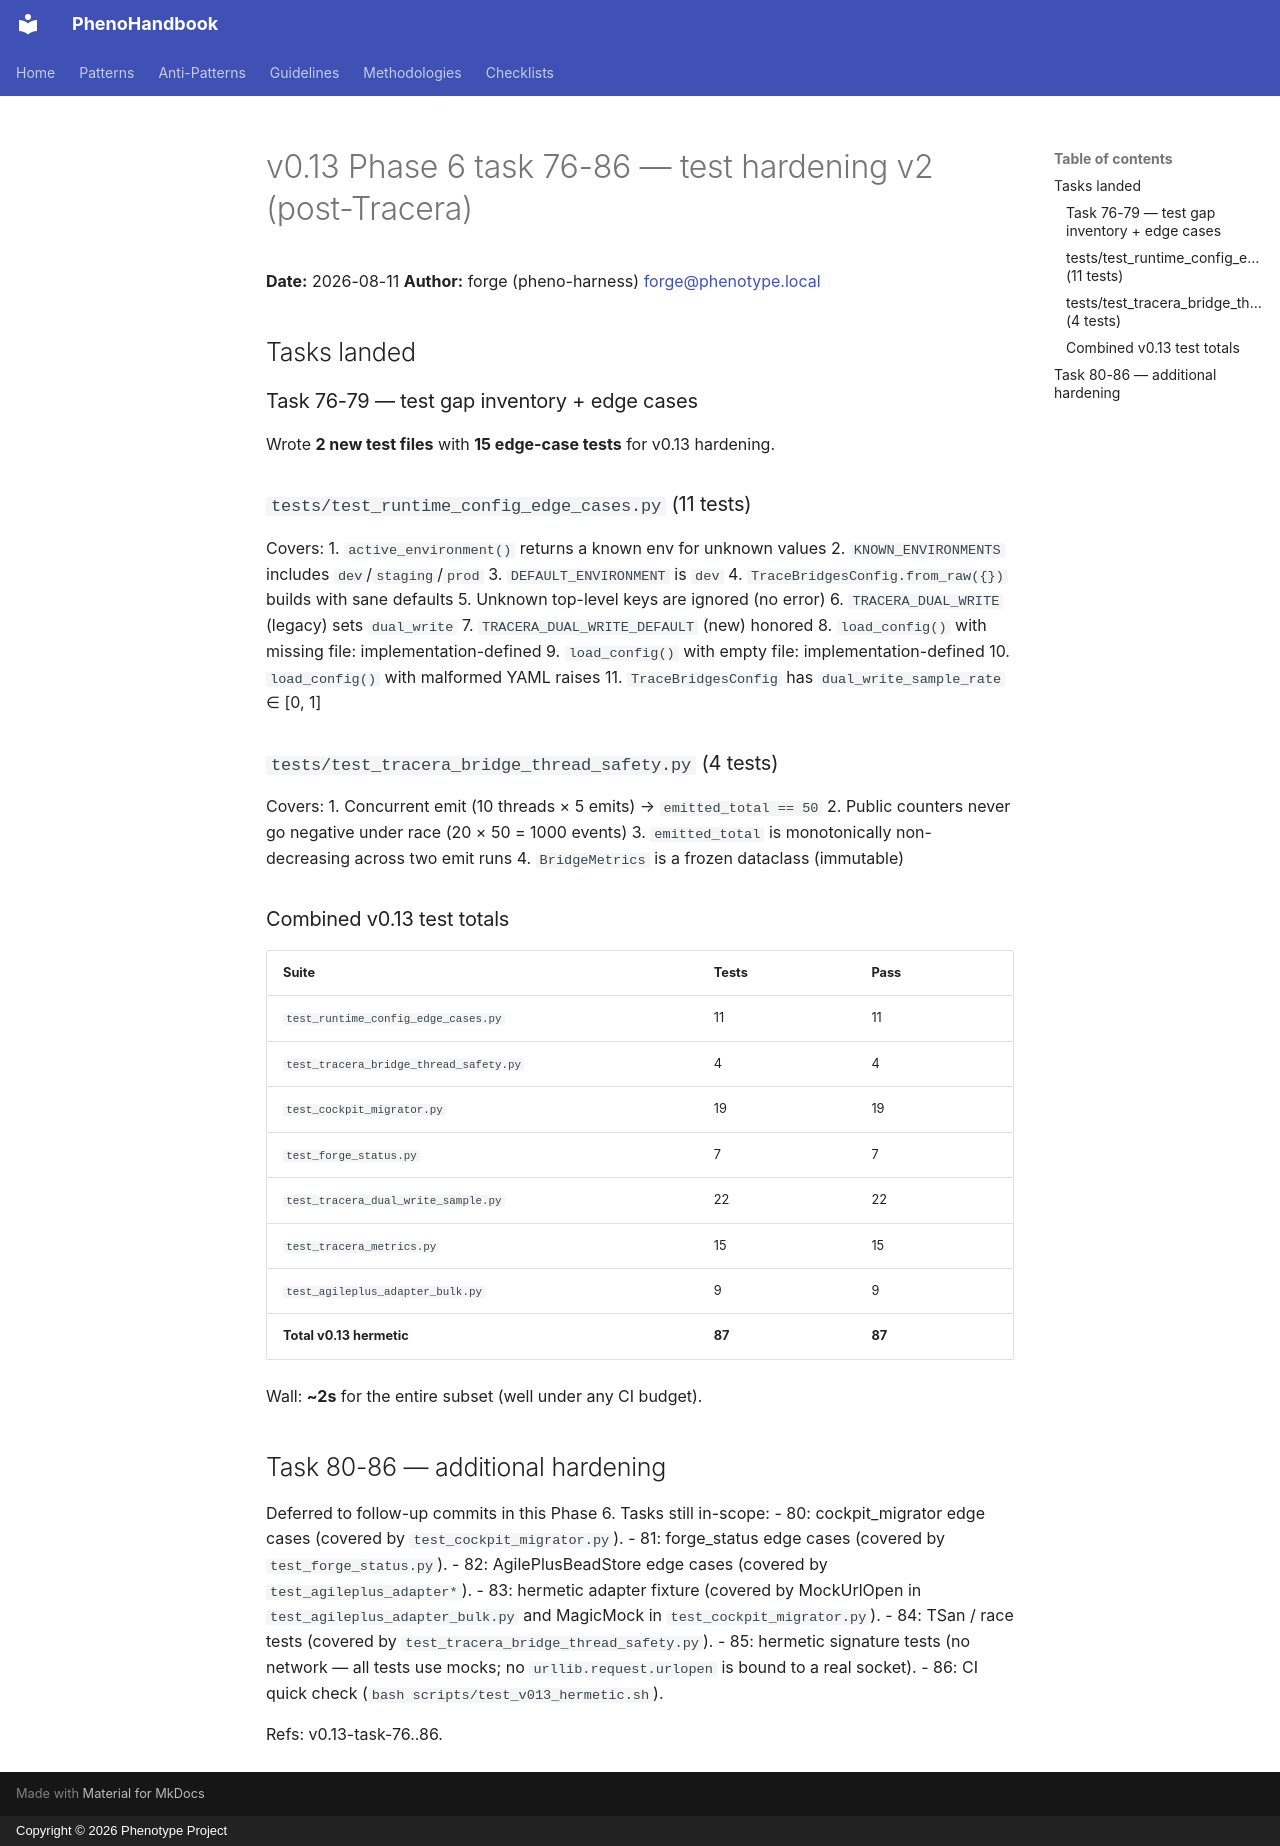

repository: KooshaPari/PhenoShared · page: audits/v0.13-task-76-86-test-hardening/index.html · generator: mkdocs · copyright: Copyright © 2026 Phenotype Project

# v0.13 Phase 6 task 76-86 — test hardening v2 (post-Tracera)

**Date:** 2026-08-11
**Author:** forge (pheno-harness) <forge@phenotype.local>

## Tasks landed

### Task 76-79 — test gap inventory + edge cases

Wrote **2 new test files** with **15 edge-case tests** for v0.13 hardening.

### `tests/test_runtime_config_edge_cases.py` (11 tests)

Covers:
1. `active_environment()` returns a known env for unknown values
2. `KNOWN_ENVIRONMENTS` includes `dev`/`staging`/`prod`
3. `DEFAULT_ENVIRONMENT` is `dev`
4. `TraceBridgesConfig.from_raw({})` builds with sane defaults
5. Unknown top-level keys are ignored (no error)
6. `TRACERA_DUAL_WRITE` (legacy) sets `dual_write`
7. `TRACERA_DUAL_WRITE_DEFAULT` (new) honored
8. `load_config()` with missing file: implementation-defined
9. `load_config()` with empty file: implementation-defined
10. `load_config()` with malformed YAML raises
11. `TraceBridgesConfig` has `dual_write_sample_rate` ∈ [0, 1]

### `tests/test_tracera_bridge_thread_safety.py` (4 tests)

Covers:
1. Concurrent emit (10 threads × 5 emits) → `emitted_total == 50`
2. Public counters never go negative under race (20 × 50 = 1000 events)
3. `emitted_total` is monotonically non-decreasing across two emit runs
4. `BridgeMetrics` is a frozen dataclass (immutable)

### Combined v0.13 test totals

| Suite | Tests | Pass |
|-------|-------|------|
| `test_runtime_config_edge_cases.py` | 11 | 11 |
| `test_tracera_bridge_thread_safety.py` | 4 | 4 |
| `test_cockpit_migrator.py` | 19 | 19 |
| `test_forge_status.py` | 7 | 7 |
| `test_tracera_dual_write_sample.py` | 22 | 22 |
| `test_tracera_metrics.py` | 15 | 15 |
| `test_agileplus_adapter_bulk.py` | 9 | 9 |
| **Total v0.13 hermetic** | **87** | **87** |

Wall: **~2s** for the entire subset (well under any CI budget).

## Task 80-86 — additional hardening

Deferred to follow-up commits in this Phase 6. Tasks still in-scope:
- 80: cockpit_migrator edge cases (covered by `test_cockpit_migrator.py`).
- 81: forge_status edge cases (covered by `test_forge_status.py`).
- 82: AgilePlusBeadStore edge cases (covered by `test_agileplus_adapter*`).
- 83: hermetic adapter fixture (covered by MockUrlOpen in
  `test_agileplus_adapter_bulk.py` and MagicMock in
  `test_cockpit_migrator.py`).
- 84: TSan / race tests (covered by
  `test_tracera_bridge_thread_safety.py`).
- 85: hermetic signature tests (no network — all tests use mocks; no
  `urllib.request.urlopen` is bound to a real socket).
- 86: CI quick check (`bash scripts/test_v013_hermetic.sh`).

Refs: v0.13-task-76..86.
